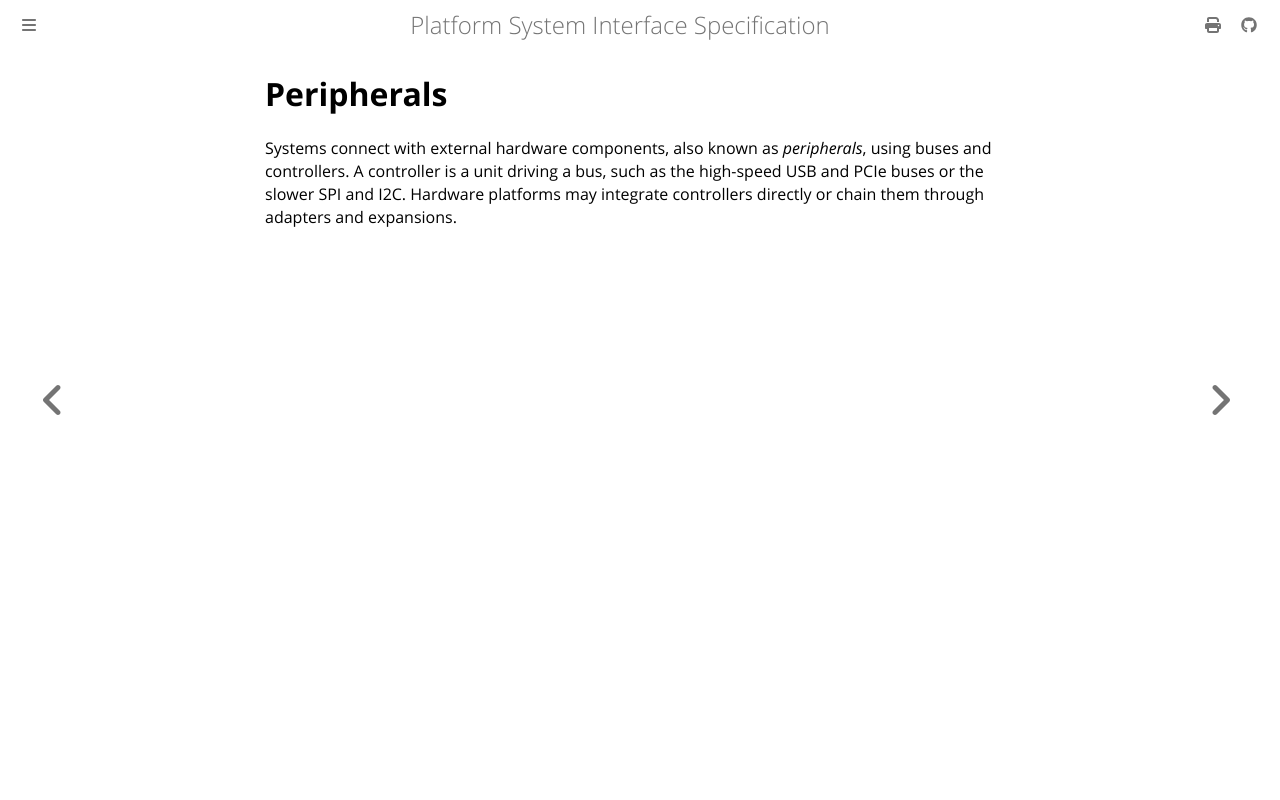

repository: platform-system-interface/psi-spec · page: peripherals.html · generator: mdbook

# Peripherals

Systems connect with external hardware components, also known as _peripherals_,
using buses and controllers. A controller is a unit driving a bus, such as the
high-speed USB and PCIe buses or the slower SPI and I2C. Hardware platforms may
integrate controllers directly or chain them through adapters and expansions.
